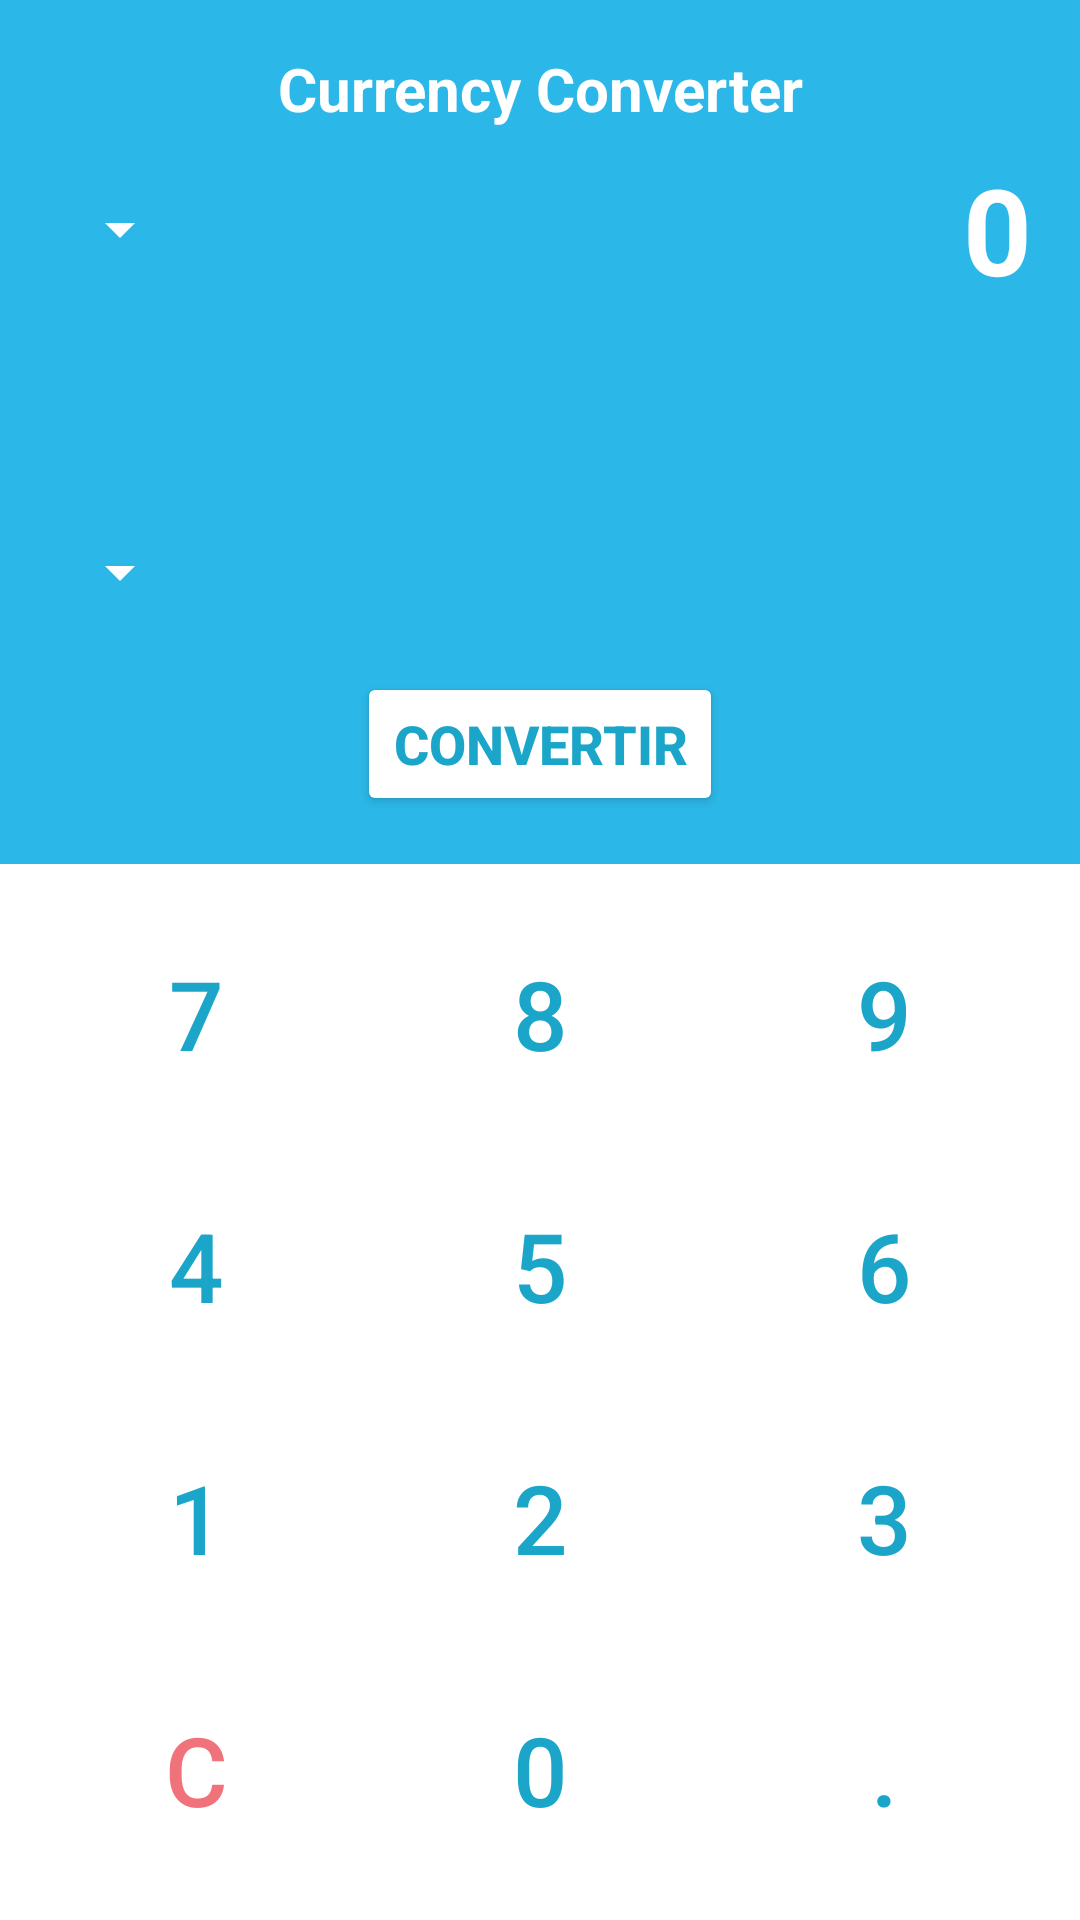

Reconstruct the res/layout file that produces this screen, plus the resources it refers to.
<!-- AndroidManifest.xml: application theme Theme.MyApplicationCurrencyConverter -->
<!-- res/layout/activity_main.xml -->
<?xml version="1.0" encoding="utf-8"?>
<androidx.constraintlayout.widget.ConstraintLayout xmlns:android="http://schemas.android.com/apk/res/android"
    xmlns:app="http://schemas.android.com/apk/res-auto"
    xmlns:tools="http://schemas.android.com/tools"
    android:id="@+id/main"
    android:layout_width="match_parent"
    android:layout_height="match_parent"
    android:background="@color/white"
    tools:context=".MainActivity">

    
    <androidx.constraintlayout.widget.ConstraintLayout
        android:id="@+id/zoneHaut"
        android:layout_width="0dp"
        android:layout_height="0dp"
        android:background="@color/bg_top_turquoise"
        android:padding="16dp"
        app:layout_constraintHeight_percent="0.45"
        app:layout_constraintTop_toTopOf="parent"
        app:layout_constraintStart_toStartOf="parent"
        app:layout_constraintEnd_toEndOf="parent">

        
        <TextView
            android:id="@+id/tvTitre"
            android:layout_width="wrap_content"
            android:layout_height="wrap_content"
            android:text="@string/titre_app"
            android:textColor="@color/white"
            android:textSize="20sp"
            android:textStyle="bold"
            app:layout_constraintTop_toTopOf="parent"
            app:layout_constraintStart_toStartOf="parent"
            app:layout_constraintEnd_toEndOf="parent" />

        
        <Spinner
            android:id="@+id/spDeviseSource"
            android:layout_width="wrap_content"
            android:layout_height="wrap_content"
            android:minHeight="48dp"
            android:backgroundTint="@color/white"
            app:layout_constraintStart_toStartOf="parent"
            app:layout_constraintTop_toBottomOf="@id/tvTitre"
            app:layout_constraintBottom_toTopOf="@id/btnInverser" />

        
        <TextView
            android:id="@+id/tvMontant"
            android:layout_width="0dp"
            android:layout_height="wrap_content"
            android:text="0"
            android:textColor="@color/white"
            android:textSize="40sp"
            android:textStyle="bold"
            android:gravity="end"
            android:singleLine="true"
            tools:ignore="HardcodedText"
            app:layout_constraintStart_toEndOf="@id/spDeviseSource"
            app:layout_constraintEnd_toEndOf="parent"
            app:layout_constraintTop_toTopOf="@id/spDeviseSource"
            app:layout_constraintBottom_toBottomOf="@id/spDeviseSource" />

        
        <ImageButton
            android:id="@+id/btnInverser"
            android:layout_width="48dp"
            android:layout_height="48dp"
            android:src="@drawable/ic_swap_vert"
            android:contentDescription="@string/desc_btn_inverser"
            android:background="?attr/selectableItemBackgroundBorderless"
            app:tint="@color/white"
            app:layout_constraintStart_toStartOf="parent"
            app:layout_constraintEnd_toEndOf="parent"
            app:layout_constraintTop_toBottomOf="@id/spDeviseSource"
            app:layout_constraintBottom_toTopOf="@id/spDeviseCible" />

        
        <Spinner
            android:id="@+id/spDeviseCible"
            android:layout_width="wrap_content"
            android:layout_height="wrap_content"
            android:minHeight="48dp"
            android:backgroundTint="@color/white"
            app:layout_constraintStart_toStartOf="parent"
            app:layout_constraintTop_toBottomOf="@id/btnInverser"
            app:layout_constraintBottom_toTopOf="@id/btnConvertir" />

        
        <TextView
            android:id="@+id/tvResultat"
            android:layout_width="0dp"
            android:layout_height="wrap_content"
            android:text=""
            android:textColor="@color/white"
            android:textSize="40sp"
            android:textStyle="bold"
            android:gravity="end"
            android:singleLine="true"
            tools:ignore="HardcodedText"
            app:layout_constraintStart_toEndOf="@id/spDeviseCible"
            app:layout_constraintEnd_toEndOf="parent"
            app:layout_constraintTop_toTopOf="@id/spDeviseCible"
            app:layout_constraintBottom_toBottomOf="@id/spDeviseCible" />

        
        <Button
            android:id="@+id/btnConvertir"
            android:layout_width="wrap_content"
            android:layout_height="wrap_content"
            android:text="@string/btn_convertir"
            android:textColor="@color/keypad_turquoise"
            android:backgroundTint="@color/white"
            android:textSize="18sp"
            android:textStyle="bold"
            app:layout_constraintBottom_toBottomOf="parent"
            app:layout_constraintStart_toStartOf="parent"
            app:layout_constraintEnd_toEndOf="parent" />

    </androidx.constraintlayout.widget.ConstraintLayout>

    
    <TableLayout
        android:id="@+id/tableKeypad"
        android:layout_width="0dp"
        android:layout_height="0dp"
        android:stretchColumns="*"
        android:padding="8dp"
        app:layout_constraintTop_toBottomOf="@id/zoneHaut"
        app:layout_constraintBottom_toBottomOf="parent"
        app:layout_constraintStart_toStartOf="parent"
        app:layout_constraintEnd_toEndOf="parent">

        <TableRow
            android:layout_width="match_parent"
            android:layout_height="0dp"
            android:layout_weight="1">

            <Button
                android:id="@+id/btn7"
                style="?android:attr/borderlessButtonStyle"
                android:layout_width="0dp"
                android:layout_height="match_parent"
                android:layout_weight="1"
                android:text="7"
                android:textColor="@color/keypad_turquoise"
                android:textSize="32sp"
                tools:ignore="HardcodedText" />

            <Button
                android:id="@+id/btn8"
                style="?android:attr/borderlessButtonStyle"
                android:layout_width="0dp"
                android:layout_height="match_parent"
                android:layout_weight="1"
                android:text="8"
                android:textColor="@color/keypad_turquoise"
                android:textSize="32sp"
                tools:ignore="HardcodedText" />

            <Button
                android:id="@+id/btn9"
                style="?android:attr/borderlessButtonStyle"
                android:layout_width="0dp"
                android:layout_height="match_parent"
                android:layout_weight="1"
                android:text="9"
                android:textColor="@color/keypad_turquoise"
                android:textSize="32sp"
                tools:ignore="HardcodedText" />
        </TableRow>

        <TableRow
            android:layout_width="match_parent"
            android:layout_height="0dp"
            android:layout_weight="1">

            <Button
                android:id="@+id/btn4"
                style="?android:attr/borderlessButtonStyle"
                android:layout_width="0dp"
                android:layout_height="match_parent"
                android:layout_weight="1"
                android:text="4"
                android:textColor="@color/keypad_turquoise"
                android:textSize="32sp"
                tools:ignore="HardcodedText" />

            <Button
                android:id="@+id/btn5"
                style="?android:attr/borderlessButtonStyle"
                android:layout_width="0dp"
                android:layout_height="match_parent"
                android:layout_weight="1"
                android:text="5"
                android:textColor="@color/keypad_turquoise"
                android:textSize="32sp"
                tools:ignore="HardcodedText" />

            <Button
                android:id="@+id/btn6"
                style="?android:attr/borderlessButtonStyle"
                android:layout_width="0dp"
                android:layout_height="match_parent"
                android:layout_weight="1"
                android:text="6"
                android:textColor="@color/keypad_turquoise"
                android:textSize="32sp"
                tools:ignore="HardcodedText" />
        </TableRow>

        <TableRow
            android:layout_width="match_parent"
            android:layout_height="0dp"
            android:layout_weight="1">

            <Button
                android:id="@+id/btn1"
                style="?android:attr/borderlessButtonStyle"
                android:layout_width="0dp"
                android:layout_height="match_parent"
                android:layout_weight="1"
                android:text="1"
                android:textColor="@color/keypad_turquoise"
                android:textSize="32sp"
                tools:ignore="HardcodedText" />

            <Button
                android:id="@+id/btn2"
                style="?android:attr/borderlessButtonStyle"
                android:layout_width="0dp"
                android:layout_height="match_parent"
                android:layout_weight="1"
                android:text="2"
                android:textColor="@color/keypad_turquoise"
                android:textSize="32sp"
                tools:ignore="HardcodedText" />

            <Button
                android:id="@+id/btn3"
                style="?android:attr/borderlessButtonStyle"
                android:layout_width="0dp"
                android:layout_height="match_parent"
                android:layout_weight="1"
                android:text="3"
                android:textColor="@color/keypad_turquoise"
                android:textSize="32sp"
                tools:ignore="HardcodedText" />
        </TableRow>

        <TableRow
            android:layout_width="match_parent"
            android:layout_height="0dp"
            android:layout_weight="1">

            <Button
                android:id="@+id/btnC"
                style="?android:attr/borderlessButtonStyle"
                android:layout_width="0dp"
                android:layout_height="match_parent"
                android:layout_weight="1"
                android:text="C"
                android:textColor="@color/key_clear_red"
                android:textSize="32sp"
                tools:ignore="HardcodedText" />

            <Button
                android:id="@+id/btn0"
                style="?android:attr/borderlessButtonStyle"
                android:layout_width="0dp"
                android:layout_height="match_parent"
                android:layout_weight="1"
                android:text="0"
                android:textColor="@color/keypad_turquoise"
                android:textSize="32sp"
                tools:ignore="HardcodedText" />

            <Button
                android:id="@+id/btnDot"
                style="?android:attr/borderlessButtonStyle"
                android:layout_width="0dp"
                android:layout_height="match_parent"
                android:layout_weight="1"
                android:text="."
                android:textColor="@color/keypad_turquoise"
                android:textSize="32sp"
                tools:ignore="HardcodedText" />
        </TableRow>
    </TableLayout>

</androidx.constraintlayout.widget.ConstraintLayout>
<!-- resources referenced by this layout -->
<resources>
  <color name="bg_top_turquoise">#2BB8E8</color>
  <color name="key_clear_red">#F0727A</color>
  <color name="keypad_turquoise">#1BA6C9</color>
  <color name="white">#FFFFFFFF</color>
  <string name="btn_convertir">Convertir</string>
  <string name="desc_btn_inverser">Inverser les devises</string>
  <string name="titre_app">Currency Converter</string>
  <style name="Theme.MyApplicationCurrencyConverter" parent="Base.Theme.MyApplicationCurrencyConverter" />
  <style name="Base.Theme.MyApplicationCurrencyConverter" parent="Theme.Material3.DayNight.NoActionBar">
          
          
      </style>
</resources>
